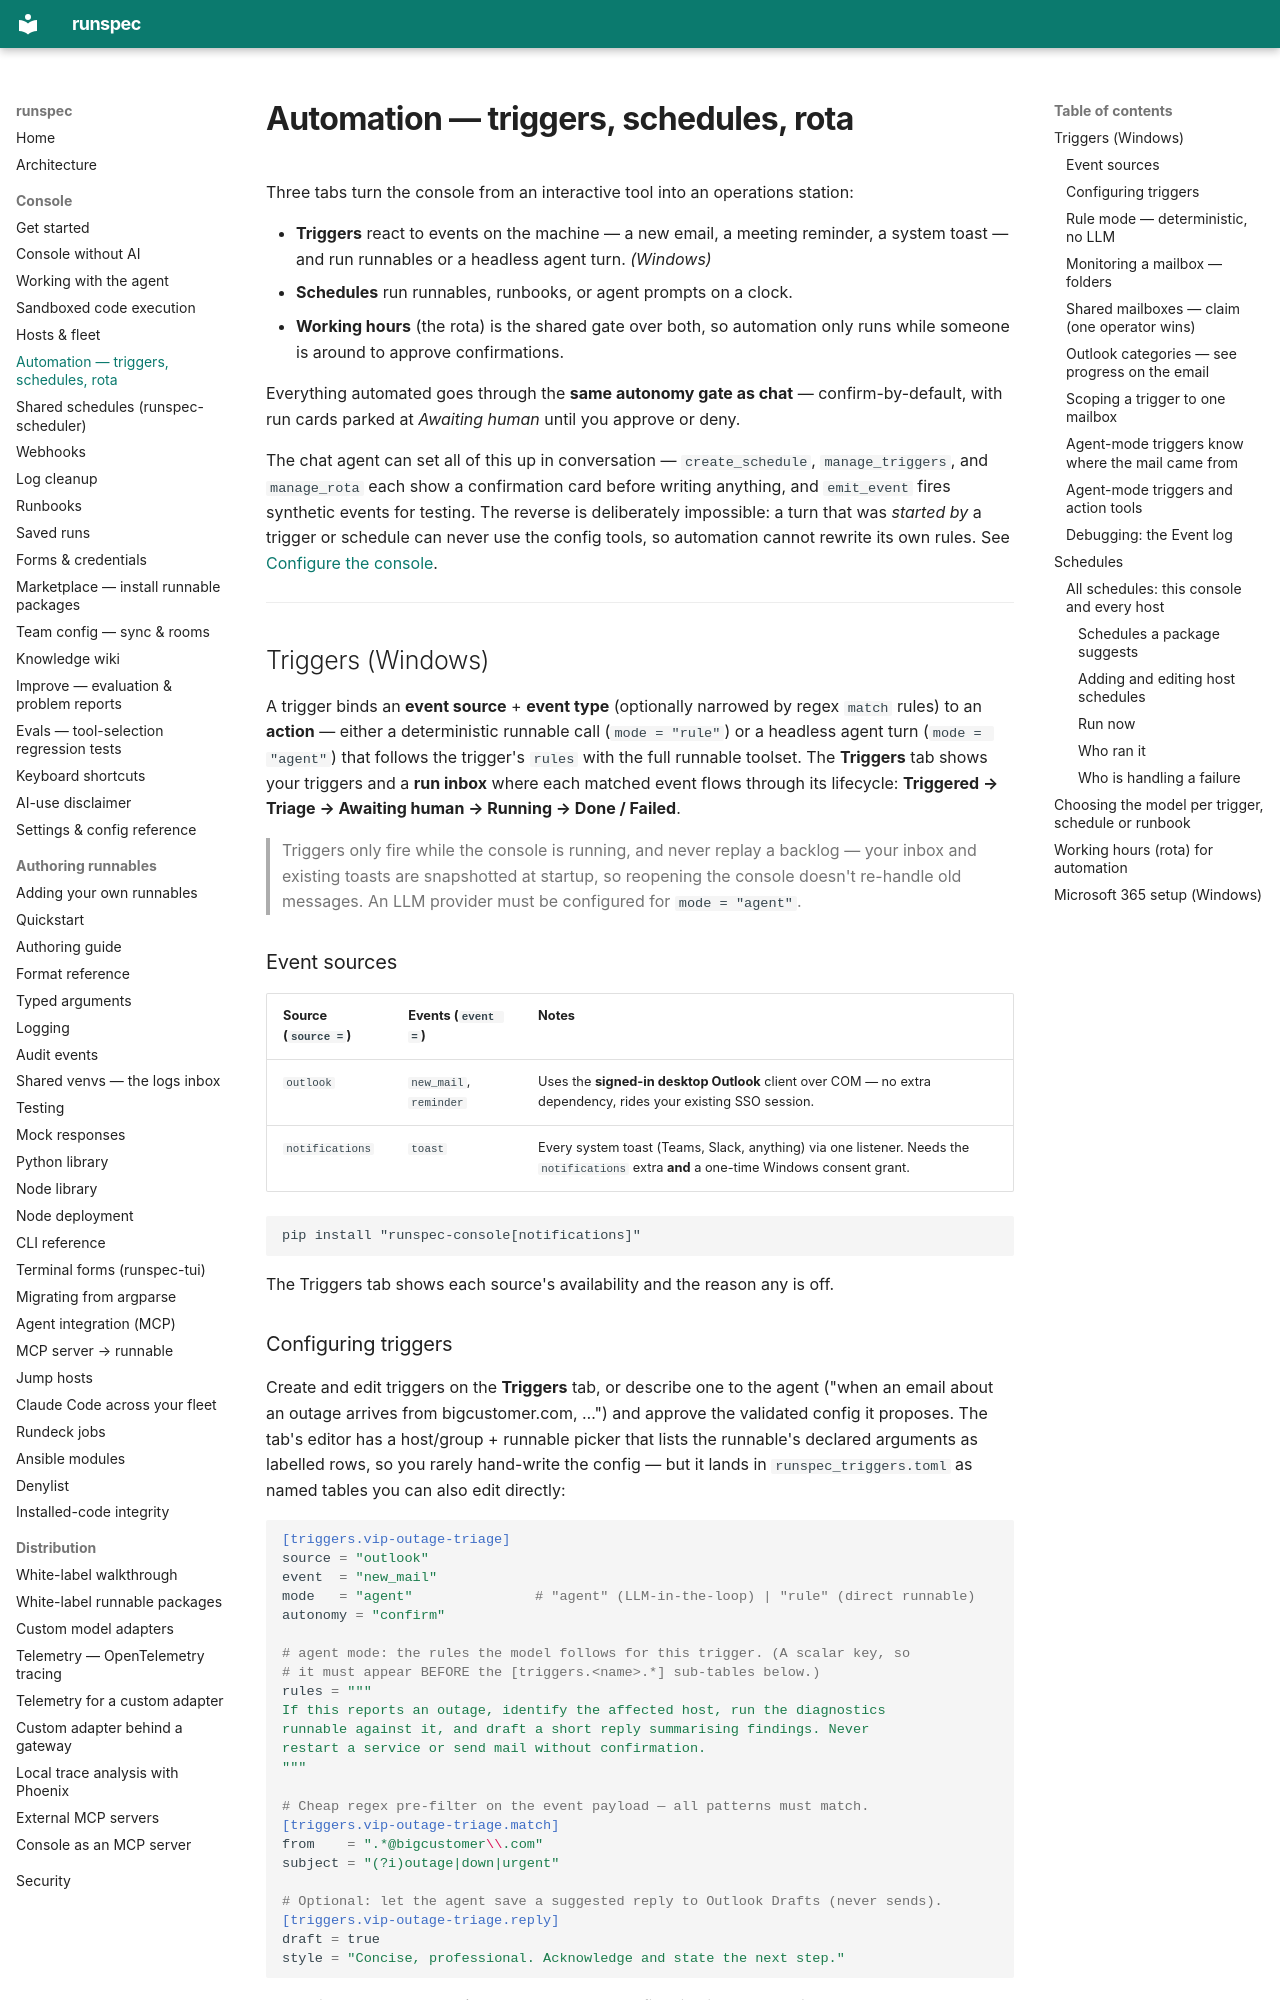

repository: runspec-app/runspec · page: console-automation/index.html · generator: mkdocs

# Automation — triggers, schedules, rota

Three tabs turn the console from an interactive tool into an operations
station:

- **Triggers** react to events on the machine — a new email, a meeting
  reminder, a system toast — and run runnables or a headless agent turn.
  *(Windows)*
- **Schedules** run runnables, runbooks, or agent prompts on a clock.
- **Working hours** (the rota) is the shared gate over both, so automation only
  runs while someone is around to approve confirmations.

Everything automated goes through the **same autonomy gate as chat** —
confirm-by-default, with run cards parked at *Awaiting human* until you
approve or deny.

The chat agent can set all of this up in conversation — `create_schedule`,
`manage_triggers`, and `manage_rota` each show a confirmation card before
writing anything, and `emit_event` fires synthetic events for testing. The
reverse is deliberately impossible: a turn that was *started by* a trigger or
schedule can never use the config tools, so automation cannot rewrite its own
rules. See [Configure the console](console-agent.md#configure-the-console).

---

## Triggers (Windows)

A trigger binds an **event source** + **event type** (optionally narrowed by
regex `match` rules) to an **action** — either a deterministic runnable call
(`mode = "rule"`) or a headless agent turn (`mode = "agent"`) that follows
the trigger's `rules` with the full runnable toolset. The **Triggers** tab
shows your triggers and a **run inbox** where each matched event flows
through its lifecycle: **Triggered → Triage → Awaiting human → Running →
Done / Failed**.

> Triggers only fire while the console is running, and never replay a backlog
> — your inbox and existing toasts are snapshotted at startup, so reopening
> the console doesn't re-handle old messages. An LLM provider must be
> configured for `mode = "agent"`.

### Event sources

| Source (`source =`) | Events (`event =`) | Notes |
|---|---|---|
| `outlook`       | `new_mail`, `reminder` | Uses the **signed-in desktop Outlook** client over COM — no extra dependency, rides your existing SSO session. |
| `notifications` | `toast`                | Every system toast (Teams, Slack, anything) via one listener. Needs the `notifications` extra **and** a one-time Windows consent grant. |

```
pip install "runspec-console[notifications]"
```

The Triggers tab shows each source's availability and the reason any is off.

### Configuring triggers

Create and edit triggers on the **Triggers** tab, or describe one to the
agent ("when an email about an outage arrives from bigcustomer.com, …") and
approve the validated config it proposes. The tab's editor has a host/group +
runnable picker that lists the runnable's declared arguments as labelled
rows, so you rarely hand-write the config — but it lands in
`runspec_triggers.toml` as named tables you can also edit directly:

```toml
[triggers.vip-outage-triage]
source = "outlook"
event  = "new_mail"
mode   = "agent"               # "agent" (LLM-in-the-loop) | "rule" (direct runnable)
autonomy = "confirm"

# agent mode: the rules the model follows for this trigger. (A scalar key, so
# it must appear BEFORE the [triggers.<name>.*] sub-tables below.)
rules = """
If this reports an outage, identify the affected host, run the diagnostics
runnable against it, and draft a short reply summarising findings. Never
restart a service or send mail without confirmation.
"""

# Cheap regex pre-filter on the event payload — all patterns must match.
[triggers.vip-outage-triage.match]
from    = ".*@bigcustomer\\.com"
subject = "(?i)outage|down|urgent"

# Optional: let the agent save a suggested reply to Outlook Drafts (never sends).
[triggers.vip-outage-triage.reply]
draft = true
style = "Concise, professional. Acknowledge and state the next step."
```

Each trigger row has a **"Trigger now"** button that fires it with a
*synthetic* event — a pasted message plus `key=value` fields — so you can
test without waiting for a real event.

!!! warning "Key ordering inside a trigger table"
    Scalar keys (`mode`, `rules`, `run`, …) must come **before** that
    trigger's sub-table headers — a key written after
    `[triggers.<name>.match]` is parsed *into* the match table, emptying the
    real key and adding a phantom match field no event can satisfy. The
    Triggers tab surfaces a clear error if it spots this.
